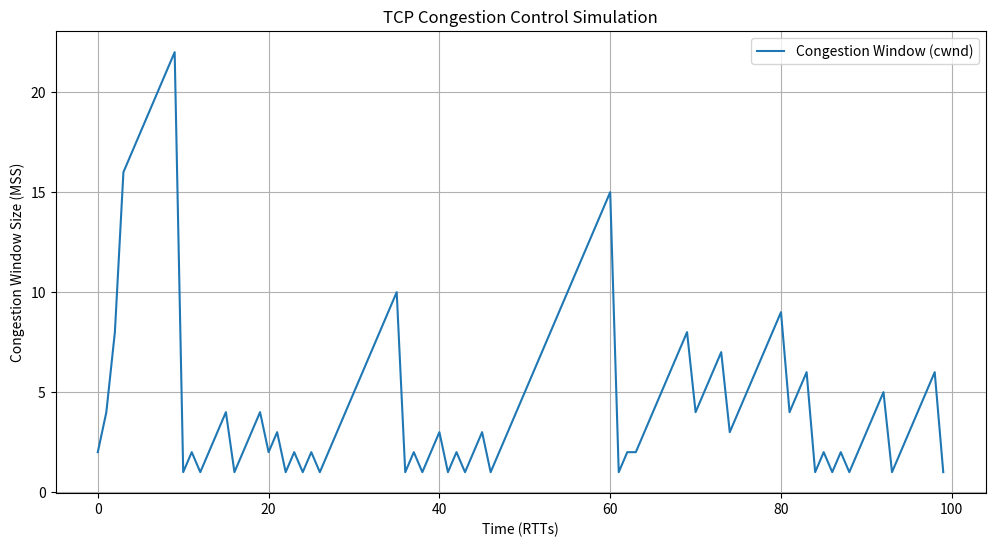

This figure's Python source:
import random
import matplotlib.pyplot as plt

def simulate_tcp_congestion_control(rtts=100, initial_ssthresh=16):
    cwnd = 1
    ssthresh = initial_ssthresh
    log = []
    cwnd_values = []

    for rtt in range(rtts):
        if random.random() < 0.2:
            action = "Timeout"
            log.append(f"{action} at RTT {rtt}: cwnd={cwnd}, ssthresh={ssthresh}")
            ssthresh = max(cwnd // 2, 2)
            cwnd = 1
            
        else:
            if  random.random() < 0.1:
                action = "Fast retransmit"
                log.append(f"{action} at RTT {rtt}: cwnd={cwnd}, ssthresh={ssthresh}")
                ssthresh = max(cwnd // 2, 2)
                cwnd = ssthresh
            else:   
                if cwnd < ssthresh:
                    action = "Slow start"
                    cwnd *= 2
                    log.append(f"{action} at RTT {rtt}: cwnd={cwnd}, ssthresh={ssthresh}")
        
                else:
                    action = "Congestion avoidance"
                    cwnd += 1
                    log.append(f"{action} at RTT {rtt}: cwnd={cwnd}, ssthresh={ssthresh}")

        cwnd_values.append(cwnd)

    return log, cwnd_values

def main():
    log, cwnd_values = simulate_tcp_congestion_control()

    for entry in log:
        print(entry)

    plt.figure(figsize=(12, 6))
    plt.plot(cwnd_values, label="Congestion Window (cwnd)")
    plt.title("TCP Congestion Control Simulation")
    plt.xlabel("Time (RTTs)")
    plt.ylabel("Congestion Window Size (MSS)")
    plt.legend()
    plt.grid(True)
    plt.show()

if __name__ == "__main__":
    main()